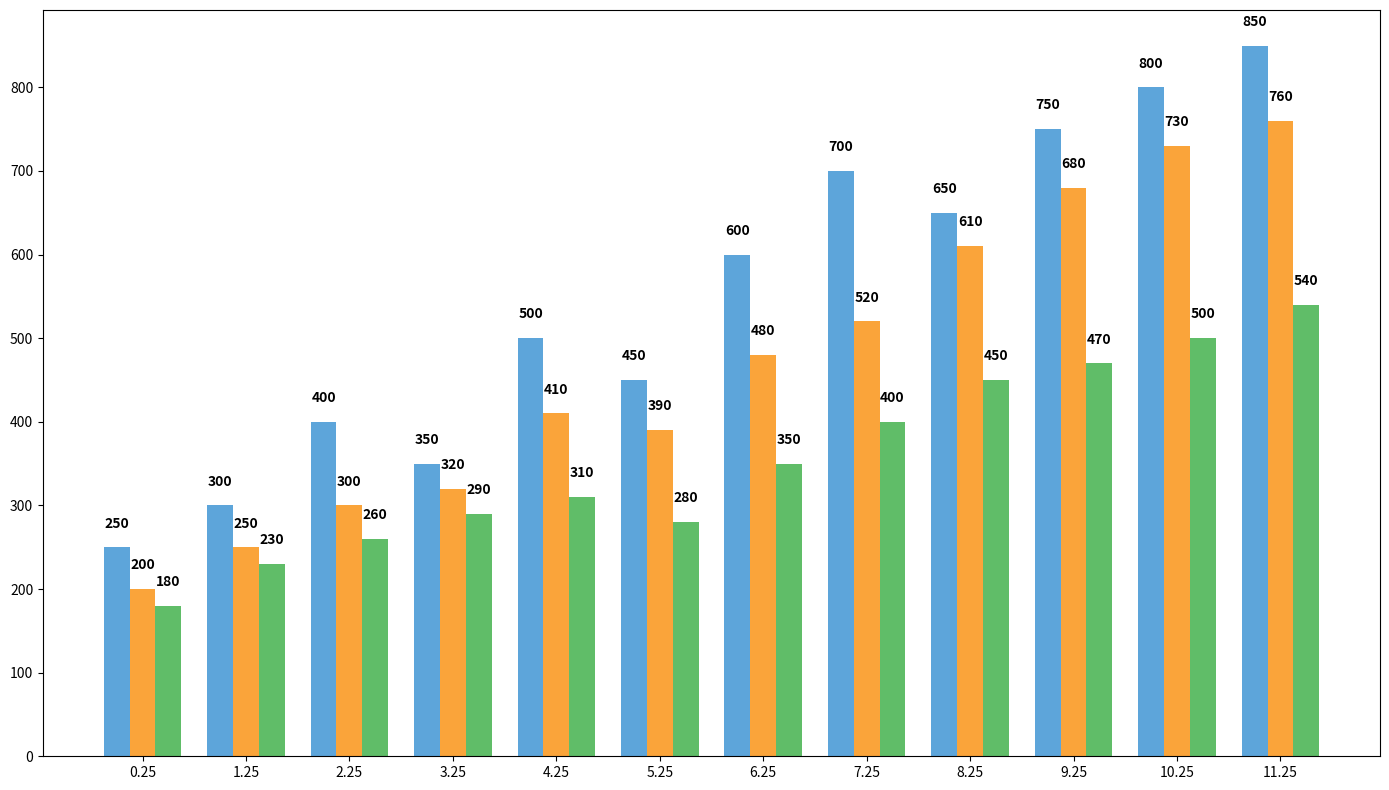

Write Python code to recreate this figure.
import numpy as np
import matplotlib.pyplot as plt

months = [
    'Jan', 'Feb', 'Mar', 'Apr', 'May', 'Jun',
    'Jul', 'Aug', 'Sep', 'Oct', 'Nov', 'Dec'
]

store_a_sales = [250, 300, 400, 350, 500, 450, 600, 700, 650, 750, 800, 850]
store_b_sales = [200, 250, 300, 320, 410, 390, 480, 520, 610, 680, 730, 760]
store_c_sales = [180, 230, 260, 290, 310, 280, 350, 400, 450, 470, 500, 540]

fig, ax = plt.subplots(figsize=(14, 8))
bar_width = 0.25

r1 = np.arange(len(months))
r2 = [x + bar_width for x in r1]
r3 = [x + bar_width for x in r2]

bars1 = ax.bar(r1, store_a_sales, color='#5DA5DA', width=bar_width)
bars2 = ax.bar(r2, store_b_sales, color='#FAA43A', width=bar_width)
bars3 = ax.bar(r3, store_c_sales, color='#60BD68', width=bar_width)

for bars in [bars1, bars2, bars3]:
    for bar in bars:
        yval = bar.get_height()
        ax.text(bar.get_x() + bar.get_width()/2, yval + 20, f'{yval}', ha='center', va='bottom', fontsize=10, fontweight='bold', color='black')

ax.set_xticks([r + bar_width for r in range(len(months))])

plt.tight_layout()
plt.show()
